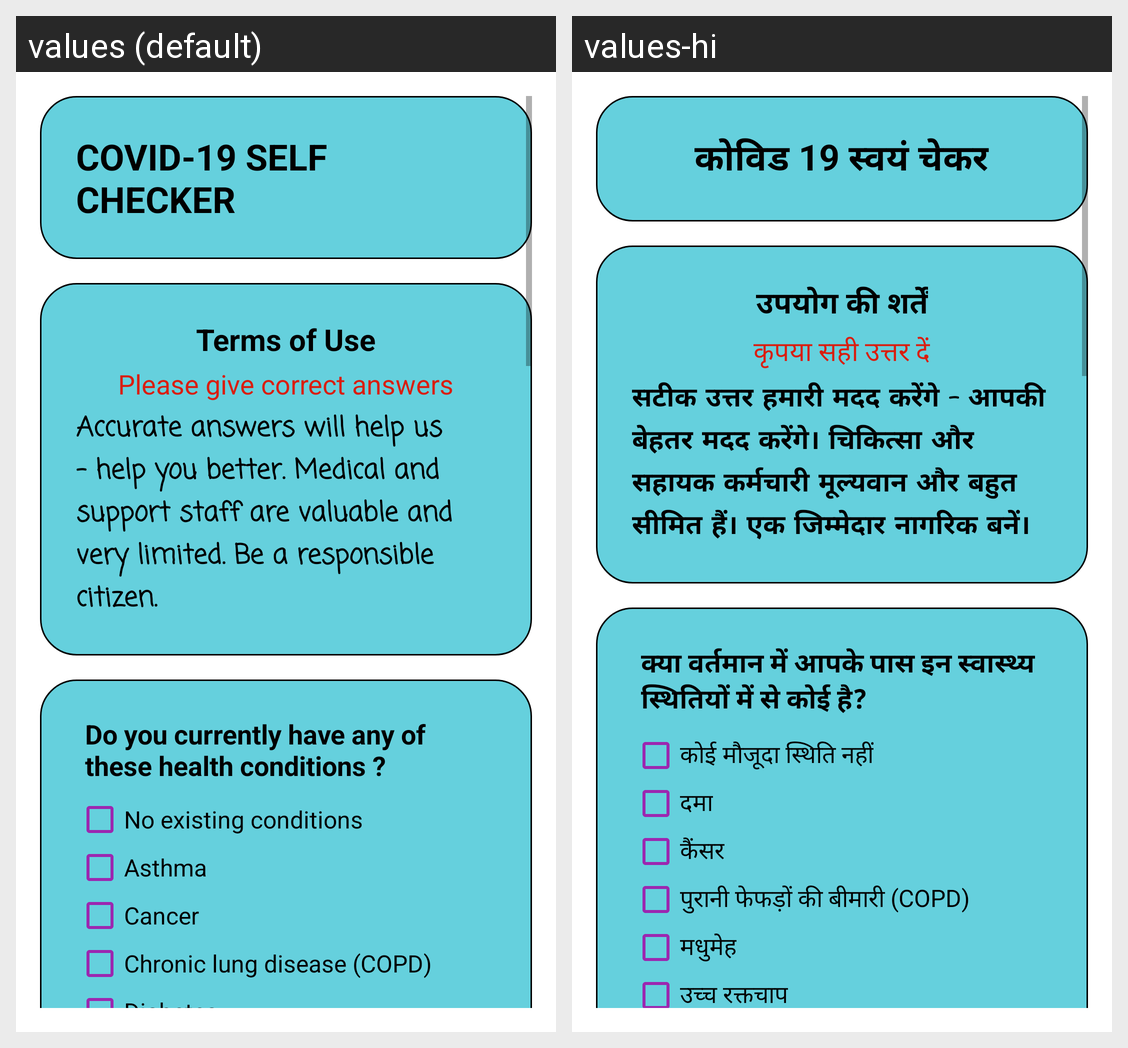

The Android screen above is rendered under two locales of the same app. Produce the string resources it draws, with the default and per-locale values.
Android screen res/layout/fragment_analyzer.xml rendered under 2 locales, left to right: values (default), values-hi. Device: Nexus 5 (rendered at 1080×1920; each locale shown at half size, 540×960, under a caption strip naming it); theme AppTheme.
Strings drawn on this screen, with the default value and each locale's value (text and hints the layout hard-codes, and strings that could not be matched under every locale, appear in the picture but are not listed):

covid_19_self_checker_header_text
  values: COVID-19 SELF CHECKER
  values-hi: कोविड 19 स्वयं चेकर

terms_of_use_header_text
  values: Terms of Use
  values-hi: उपयोग की शर्तें

terms_of_use_sub_header_text
  values: Please give correct answers
  values-hi: कृपया सही उत्तर दें

terms_of_use_description_text
  values: Accurate answers will help us - help you better. Medical and support staff are valuable and very limited. Be a responsible citizen.
  values-hi: सटीक उत्तर हमारी मदद करेंगे - आपकी बेहतर मदद करेंगे। चिकित्सा और सहायक कर्मचारी मूल्यवान और बहुत सीमित हैं। एक जिम्मेदार नागरिक बनें।

Question_1
  values: Do you currently have any of these health conditions ?
  values-hi: क्या वर्तमान में आपके पास इन स्वास्थ्य स्थितियों में से कोई है?

Question_1_Option_1
  values: No existing conditions
  values-hi: कोई मौजूदा स्थिति नहीं

Question_1_Option_2
  values: Asthma
  values-hi: दमा

Question_1_Option_3
  values: Cancer
  values-hi: कैंसर

Question_1_Option_4
  values: Chronic lung disease (COPD)
  values-hi: पुरानी फेफड़ों की बीमारी (COPD)

Question_1_Option_5
  values: Diabetes
  values-hi: मधुमेह
